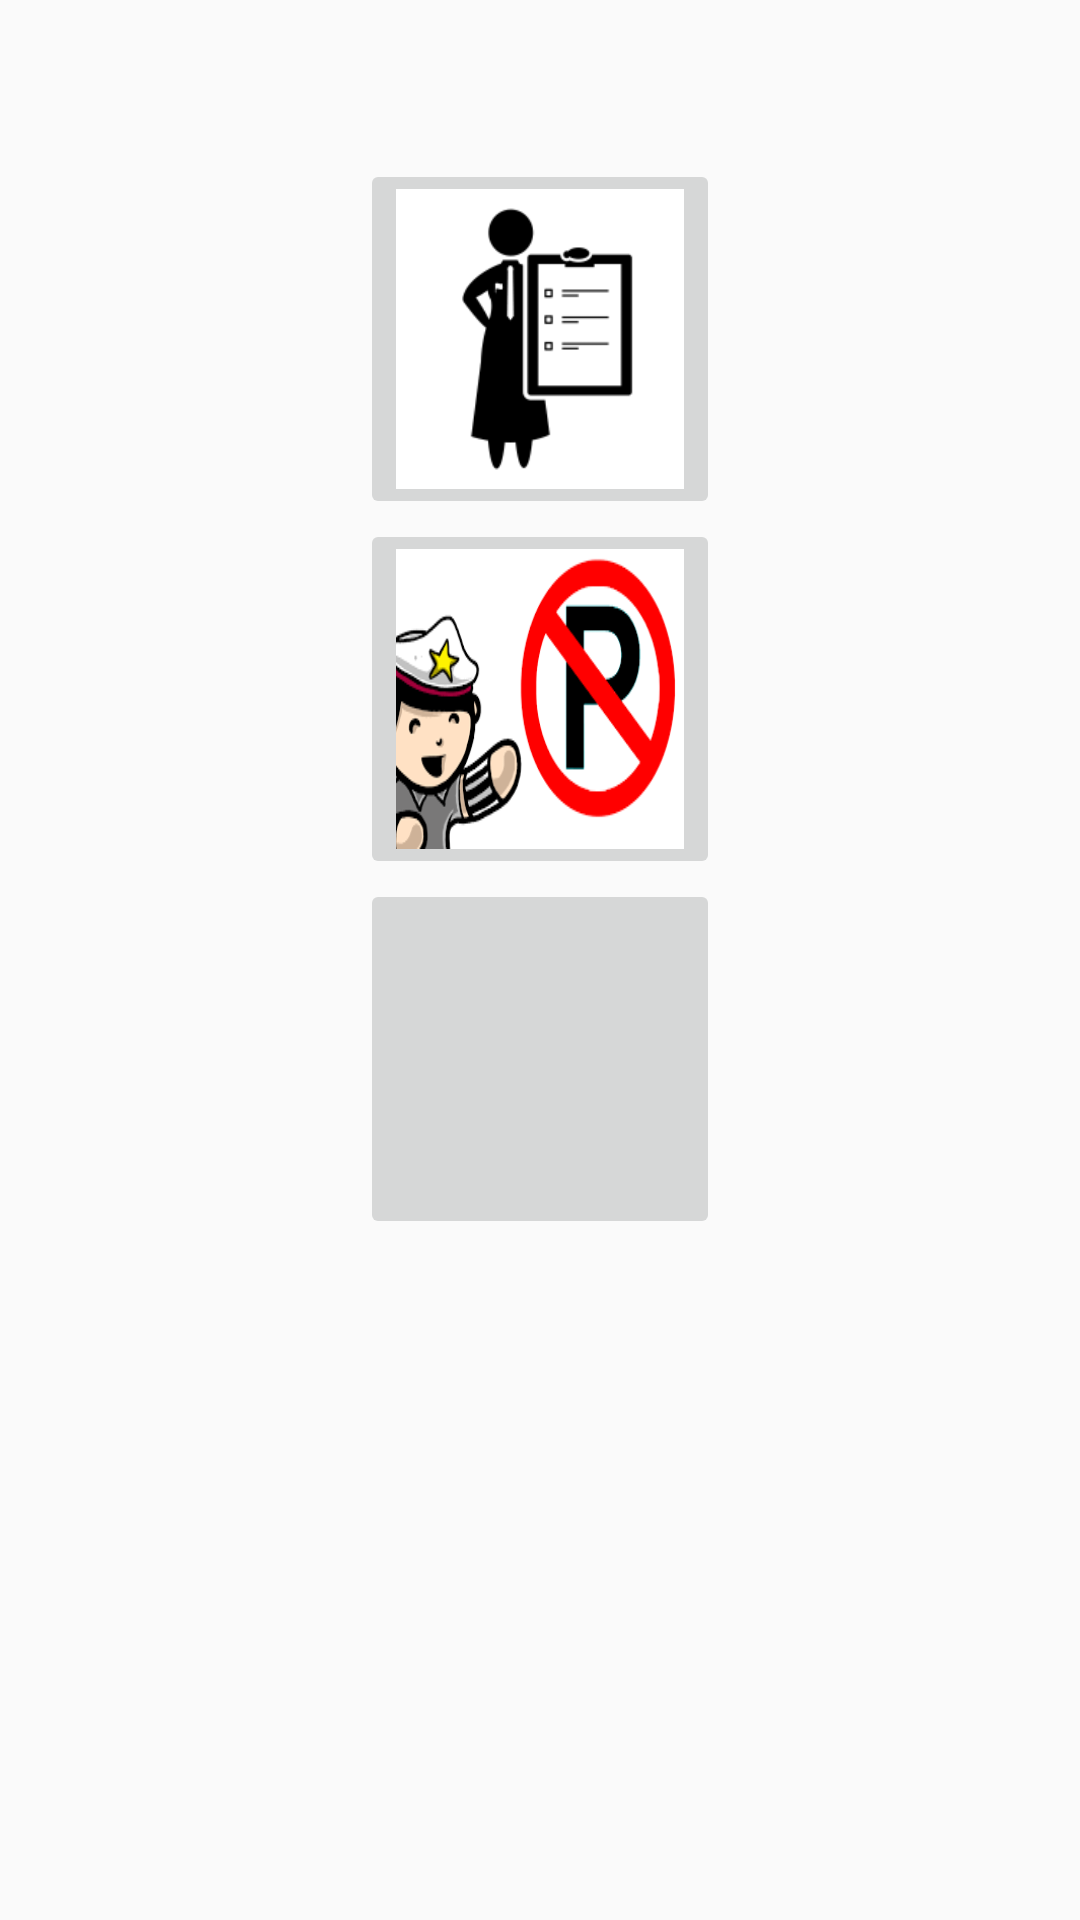

This screen was rendered from an Android layout file. Write that file and the resources it references.
<!-- AndroidManifest.xml: application theme AppTheme -->
<!-- res/layout/dialog_manu_information.xml -->
<?xml version="1.0" encoding="utf-8"?>
<RelativeLayout xmlns:android="http://schemas.android.com/apk/res/android"
    xmlns:app="http://schemas.android.com/apk/res-auto"
    xmlns:tools="http://schemas.android.com/tools"
    android:layout_width="match_parent"
    android:layout_height="match_parent">

    <ImageButton
        android:id="@+id/imagebutton"
        android:layout_width="120dp"
        android:layout_height="120dp"
        android:layout_alignParentTop="true"
        android:layout_centerHorizontal="true"
        android:layout_gravity="center_horizontal"
        android:layout_marginTop="53dp"
        android:scaleType="fitXY"
        app:srcCompat="@drawable/regulation" />

    <ImageButton
        android:id="@+id/imagebutton1"
        android:layout_width="120dp"
        android:layout_height="120dp"
        android:layout_alignLeft="@+id/imagebutton"
        android:layout_alignStart="@+id/imagebutton"
        android:layout_below="@+id/imagebutton"
        android:layout_gravity="center_horizontal"
        android:scaleType="fitXY"
        app:srcCompat="@drawable/icon"/>
        //android:onClick="bukarambu"/>

    <ImageButton
        android:id="@+id/imagebutton2"
        android:layout_width="120dp"
        android:layout_height="120dp"
        android:layout_alignLeft="@+id/imagebutton1"
        android:layout_alignStart="@+id/imagebutton1"
        android:layout_below="@+id/imagebutton1"
        android:layout_gravity="center_horizontal"
        android:scaleType="fitXY"
        app:srcCompat="@drawable/call" />

</RelativeLayout>
<!-- resources referenced by this layout -->
<resources>
  <!-- drawable icon: png bitmap (drawable, 7233 bytes) -->
  <!-- drawable regulation: png bitmap (drawable, 2044 bytes) -->
  <style name="AppTheme" parent="Theme.AppCompat.Light.DarkActionBar">
          
          <item name="colorPrimary">@color/colorPrimary</item>
          <item name="colorPrimaryDark">@color/colorPrimaryDark</item>
          <item name="colorAccent">@color/colorAccent</item>
          <item name="windowActionBar">false</item>
          <item name="windowNoTitle">true</item>
          <item name="android:windowFullscreen">true</item>
      </style>
  <color name="colorPrimary">#fffaf5</color>
  <color name="colorPrimaryDark">#cfcac5</color>
  <color name="colorAccent">#614840</color>
</resources>
